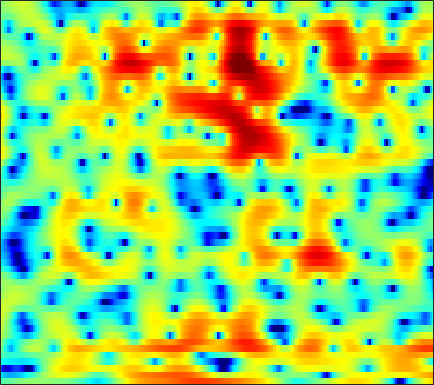

The file beside this chart, header and first rows:
-1.8301, -1.6897, -1.4748, -1.2409, -1.0587, -0.82928, -0.59823, -0.41332, -0.18242, 0.025685, 0.21578, 0.31913, 0.43969, 0.5269, 0.57997, 0.62496, 0.63962, 0.64136, 0.6169, 0.59157, 0.53233, 0.47868, 0.38596, 0.29847
-5.993, -6.619, -7.318, -7.78, -7.951, -7.949, -7.714, -7.44, -6.971, -6.426, -5.811, -5.304, -4.573, -3.792, -3.181, -2.356, -1.529, -0.9238, -0.1507, 0.572, 1.239, 1.697, 2.245, 2.729
-12.25, -14.42, -16.33, -15.73, -14.51, -13.07, -12.16, -11.87, -12.04, -12.95, -14.89, -17.51, -25.53, -26.51, -17.54, -11.73, -8.012, -5.887, -3.595, -1.742, -0.1986, 0.7887, 1.934, 2.906
-3.938, -4.329, -4.747, -5.051, -5.211, -5.387, -5.523, -5.609, -5.722, -5.809, -5.857, -5.848, -5.725, -5.425, -5.058, -4.39, -3.565, -2.876, -1.927, -0.9798, -0.07237, 0.5709, 1.378, 2.123
-1.474, -1.9, -2.418, -2.824, -3.05, -3.216, -3.234, -3.158, -2.966, -2.71, -2.414, -2.179, -1.862, -1.538, -1.305, -1.005, -0.7303, -0.5426, -0.3164, -0.1139, 0.07615, 0.2127, 0.4389, 0.7398
-0.1868, -1.627, -3.885, -6.279, -7.668, -7.747, -6.028, -4.503, -2.712, -1.274, -0.1543, 0.5272, 1.254, 1.802, 2.088, 2.319, 2.369, 2.272, 1.948, 1.33, 0.3398, -0.705, -2.583, -4.974
0.6937, -0.6304, -2.544, -4.388, -5.327, -5.602, -4.907, -4.141, -3.115, -2.238, -1.5, -1.009, -0.4264, 0.1155, 0.4815, 0.9117, 1.231, 1.363, 1.396, 1.218, 0.7963, 0.3354, -0.4449, -1.202
1.963, 1.253, 0.2579, -0.7637, -1.522, -2.498, -3.434, -4.176, -5.221, -6.323, -7.367, -7.955, -8.122, -7.386, -6.384, -4.814, -3.276, -2.253, -1.101, -0.1784, 0.552, 0.9848, 1.454, 1.853
2.477, 1.842, 0.8639, -0.268, -1.224, -2.65, -4.245, -5.576, -7.566, -9.903, -12.86, -15.53, -18.2, -15.43, -12.2, -8.583, -5.796, -4.091, -2.215, -0.7274, 0.4692, 1.201, 1.994, 2.602
2.677, 2.09, 1.086, -0.1953, -1.365, -3.213, -5.413, -7.267, -9.931, -12.24, -13.1, -12.54, -10.94, -9.034, -7.584, -5.673, -3.891, -2.692, -1.257, -0.03929, 0.9681, 1.594, 2.273, 2.775
3.147, 2.753, 2.002, 0.9796, 0.009989, -1.595, -3.603, -5.399, -8.163, -10.69, -11.14, -9.894, -7.64, -5.621, -4.343, -2.911, -1.72, -0.9689, -0.1422, 0.5284, 1.06, 1.38, 1.727, 1.977
2.995, 2.933, 2.696, 2.311, 1.933, 1.324, 0.6475, 0.1322, -0.4807, -0.9513, -1.212, -1.251, -1.166, -0.9907, -0.8342, -0.6511, -0.5582, -0.5588, -0.6634, -0.8801, -1.166, -1.389, -1.622, -1.718
2.194, 2.457, 2.68, 2.769, 2.768, 2.685, 2.531, 2.382, 2.163, 1.931, 1.694, 1.512, 1.246, 0.9443, 0.6717, 0.1993, -0.4515, -1.071, -2.151, -3.6, -5.532, -7.363, -10.27, -12.24
0.8961, 1.422, 1.955, 2.323, 2.501, 2.637, 2.674, 2.654, 2.564, 2.425, 2.239, 2.068, 1.793, 1.446, 1.114, 0.5607, -0.1459, -0.8155, -1.935, -3.375, -5.194, -6.807, -9.048, -10.42
0.2223, 0.7453, 1.254, 1.581, 1.718, 1.796, 1.785, 1.736, 1.637, 1.53, 1.418, 1.331, 1.221, 1.097, 0.9766, 0.7811, 0.5145, 0.2424, -0.2003, -0.743, -1.355, -1.82, -2.398, -2.868
0.7699, 0.9419, 1.009, 0.9106, 0.7513, 0.4377, 0.04013, -0.2828, -0.6783, -0.9739, -1.084, -1.033, -0.7957, -0.4158, -0.07051, 0.3805, 0.7684, 1.011, 1.24, 1.365, 1.381, 1.325, 1.153, 0.8658
0.4056, 0.1444, -0.3596, -1.051, -1.69, -2.726, -3.975, -5.057, -6.638, -8.233, -9.103, -8.738, -7.178, -5.172, -3.733, -2.056, -0.6883, 0.1671, 1.09, 1.809, 2.353, 2.649, 2.917, 3.038
-2.38, -2.918, -3.813, -4.968, -6.024, -7.663, -9.588, -11.24, -13.91, -17.46, -21.97, -20.65, -14.76, -10.3, -7.828, -5.318, -3.389, -2.215, -0.9581, 0.04242, 0.8778, 1.434, 2.121, 2.743
-5.503, -6.002, -7.027, -8.533, -10.02, -12.47, -15.4, -17.43, -18.63, -17.56, -15.47, -13.71, -11.32, -9.008, -7.486, -5.793, -4.443, -3.702, -3.041, -2.594, -2.183, -1.726, -0.7642, 0.5643
-7.169, -7.402, -8.355, -9.852, -11.32, -13.79, -16.87, -19.2, -19.78, -16.88, -13.57, -11.39, -8.962, -6.995, -5.831, -4.647, -3.999, -3.937, -4.522, -6.221, -9.932, -15.16, -12.08, -4.728
-7.589, -8.312, -9.695, -11.43, -12.84, -14.52, -15.42, -15.29, -14.27, -12.64, -10.75, -9.312, -7.526, -5.987, -5.034, -4.011, -3.342, -3.088, -3.049, -3.337, -3.682, -3.614, -2.628, -0.7534
-7.18, -8.422, -10.51, -13.47, -16.58, -23.61, -33.98, -22.84, -16.78, -13.27, -10.69, -9.15, -7.415, -5.957, -4.981, -3.861, -2.932, -2.315, -1.581, -0.9071, -0.2212, 0.3359, 1.168, 2.092
-5.249, -6.199, -7.619, -9.176, -10.31, -11.56, -12.13, -12.02, -11.27, -10.21, -9.008, -8.118, -6.984, -5.893, -5.088, -4.063, -3.075, -2.344, -1.409, -0.4876, 0.4128, 1.067, 1.918, 2.717
-2.914, -3.557, -4.469, -5.392, -6.081, -6.911, -7.597, -7.976, -8.303, -8.376, -8.261, -8.037, -7.539, -6.864, -6.274, -5.381, -4.353, -3.546, -2.432, -1.305, -0.1938, 0.6182, 1.635, 2.563
-0.9966, -1.493, -2.27, -3.178, -3.939, -5.062, -6.292, -7.27, -8.58, -9.768, -10.67, -11, -10.95, -10.44, -9.865, -8.871, -7.62, -6.558, -4.951, -3.302, -1.688, -0.558, 0.8199, 2.043
0.3327, -0.01129, -0.6717, -1.575, -2.44, -3.908, -5.83, -7.669, -10.89, -15.47, -21.31, -22.26, -18.82, -16.84, -16.44, -16.39, -15.29, -13.04, -9.477, -6.315, -3.722, -2.107, -0.2877, 1.223
0.9238, 0.91, 0.6981, 0.2052, -0.3866, -1.495, -3.021, -4.471, -6.821, -9.566, -12.06, -13.07, -13.37, -13.72, -14.57, -16.65, -16.77, -13.93, -9.614, -6.402, -4.074, -2.727, -1.281, -0.04455
0.08581, 0.8053, 1.419, 1.647, 1.598, 1.27, 0.6831, 0.1062, -0.7754, -1.703, -2.534, -3.081, -3.662, -4.086, -4.313, -4.426, -4.243, -3.914, -3.371, -2.92, -2.797, -3.007, -3.705, -4.536
-1.664, -0.5545, 0.4371, 1.025, 1.277, 1.408, 1.369, 1.262, 1.052, 0.819, 0.5778, 0.4099, 0.2168, 0.05706, -0.03858, -0.1396, -0.2566, -0.3576, -0.6332, -1.135, -2.023, -3.094, -5.35, -8.929
-1.835, -1.472, -1.095, -0.8482, -0.719, -0.5924, -0.4803, -0.39, -0.2641, -0.1245, 0.01334, 0.131, 0.2757, 0.3973, 0.4799, 0.5451, 0.5475, 0.4953, 0.3381, 0.06432, -0.329, -0.6767, -1.142, -1.442
-1.916, -2.273, -2.775, -3.244, -3.527, -3.714, -3.636, -3.412, -2.936, -2.364, -1.745, -1.296, -0.731, -0.2185, 0.1156, 0.493, 0.7959, 0.9563, 1.111, 1.183, 1.189, 1.172, 1.155, 1.173
-2.101, -3.254, -5.1, -7.253, -8.861, -10.24, -9.871, -8.758, -7.014, -5.395, -3.985, -3.063, -1.965, -1.001, -0.3665, 0.3712, 0.9817, 1.362, 1.755, 2.039, 2.23, 2.318, 2.384, 2.41
-0.9122, -2.52, -5.288, -9.117, -13.11, -19.39, -16.16, -12.69, -9.706, -7.637, -5.965, -4.818, -3.333, -1.95, -0.9869, 0.1496, 1.075, 1.646, 2.212, 2.585, 2.797, 2.861, 2.838, 2.74
2.371, 1.132, -0.7612, -2.774, -4.263, -5.988, -7.303, -8.091, -9.013, -9.747, -9.501, -8.26, -5.803, -3.34, -1.746, 0.02002, 1.329, 2.05, 2.685, 2.989, 2.976, 2.793, 2.367, 1.813
5.24, 4.247, 2.815, 1.254, 0.04001, -1.687, -3.607, -5.327, -8.338, -13.12, -17.66, -12.91, -7.125, -3.436, -1.409, 0.5475, 1.908, 2.57, 3.056, 3.084, 2.627, 1.941, 0.5342, -1.545
5.2, 4.256, 2.915, 1.527, 0.483, -0.8359, -2.056, -2.886, -3.795, -4.318, -4.247, -3.739, -2.589, -1.212, -0.2135, 0.9057, 1.749, 2.161, 2.404, 2.243, 1.67, 0.9087, -0.6564, -2.983
3.761, 2.57, 0.7962, -1.026, -2.276, -3.496, -4.04, -4.027, -3.685, -3.133, -2.459, -1.876, -1.076, -0.2507, 0.2943, 0.9488, 1.443, 1.709, 1.873, 1.831, 1.577, 1.262, 0.6749, 0.008332
2.918, 1.214, -1.71, -5.742, -9.902, -15.86, -12.1, -8.812, -5.939, -4.07, -2.715, -1.896, -0.9931, -0.2756, 0.1819, 0.6833, 1.053, 1.258, 1.442, 1.565, 1.609, 1.617, 1.633, 1.627
3.803, 2.307, -0.1149, -2.904, -5.033, -6.994, -7.048, -6.283, -5.135, -4.105, -3.217, -2.683, -2.023, -1.483, -1.125, -0.7869, -0.5869, -0.5402, -0.5067, -0.4586, -0.2528, 0.02117, 0.5478, 1.156
5.404, 4.334, 2.748, 1.092, -0.09925, -1.605, -2.893, -3.716, -4.698, -5.398, -5.635, -5.507, -4.898, -4.12, -3.658, -3.346, -3.485, -3.928, -4.951, -6.218, -6.605, -5.719, -3.641, -1.469
6.104, 5.15, 3.783, 2.295, 1.088, -0.6558, -2.677, -4.469, -7.541, -12.11, -18.13, -15.88, -10.51, -7.242, -5.779, -4.853, -4.862, -5.495, -7.505, -11.45, -16.09, -12.27, -6.564, -2.929
5.264, 4.313, 2.976, 1.58, 0.4986, -0.9748, -2.567, -3.878, -5.853, -7.804, -8.993, -8.716, -7.119, -5.294, -4.189, -3.183, -2.678, -2.605, -2.716, -2.945, -2.835, -2.407, -1.517, -0.4596
3.183, 2.018, 0.439, -1.034, -1.914, -2.751, -3.201, -3.381, -3.393, -3.268, -2.998, -2.533, -1.813, -1.035, -0.5167, 0.1547, 0.6545, 0.9182, 1.161, 1.326, 1.402, 1.418, 1.407, 1.294
-0.1673, -2.018, -4.959, -8.264, -10.32, -10.12, -7.741, -5.961, -3.999, -2.49, -1.211, -0.3912, 0.5759, 1.392, 1.942, 2.544, 3.01, 3.276, 3.484, 3.567, 3.474, 3.271, 2.803, 2.004
-3.652, -5.513, -8.623, -12.4, -14.76, -13.8, -10.25, -7.862, -5.279, -3.239, -1.577, -0.6069, 0.4903, 1.392, 1.982, 2.587, 3.065, 3.332, 3.564, 3.625, 3.543, 3.365, 2.91, 2.187
-6.144, -7.599, -9.348, -10.41, -10.58, -9.839, -8.3, -6.939, -5.16, -3.527, -2.173, -1.33, -0.3737, 0.4151, 0.8705, 1.405, 1.843, 2.12, 2.437, 2.649, 2.752, 2.749, 2.634, 2.396
-7.647, -9.959, -14.67, -21.03, -17.94, -11.98, -8.31, -6.316, -4.391, -2.971, -1.996, -1.456, -0.9765, -0.6863, -0.5344, -0.2777, 0.05249, 0.3725, 0.8501, 1.358, 1.773, 2.009, 2.259, 2.421
-3.88, -5.018, -6.712, -7.626, -7.23, -5.614, -3.788, -2.69, -1.583, -0.9633, -0.792, -0.9279, -1.55, -2.592, -3.416, -4.286, -4.104, -3.301, -1.914, -0.6497, 0.3011, 0.7976, 1.215, 1.493
1.13, 0.9716, 0.7901, 0.6857, 0.7098, 0.9035, 1.165, 1.296, 1.34, 1.086, 0.4703, -0.343, -2.06, -4.811, -8.051, -17.26, -16.54, -9.522, -5.066, -2.732, -1.663, -1.413, -1.779, -2.726
2.562, 2.611, 2.596, 2.515, 2.441, 2.32, 2.106, 1.91, 1.515, 0.9623, 0.2154, -0.4992, -1.604, -2.935, -3.902, -4.773, -4.808, -4.35, -3.524, -2.852, -2.704, -3.06, -4.376, -7.151
2.003, 2.012, 1.927, 1.789, 1.641, 1.36, 0.994, 0.6624, 0.113, -0.5259, -1.253, -1.758, -2.377, -2.84, -3.046, -3.112, -2.929, -2.66, -2.267, -1.979, -1.816, -1.866, -2.08, -2.315
1.112, 0.9796, 0.7609, 0.5094, 0.2942, -0.03083, -0.4102, -0.8131, -1.497, -2.419, -3.521, -4.443, -5.418, -5.64, -5.264, -4.292, -3.164, -2.354, -1.427, -0.7192, -0.221, 0.05078, 0.3085, 0.5296
0.1827, -0.3227, -1.029, -1.591, -1.778, -1.732, -1.625, -1.679, -2.123, -3.211, -5.249, -7.798, -14.16, -20.27, -11.75, -6.09, -2.868, -1.27, 0.2207, 1.213, 1.795, 2.06, 2.213, 2.204
-1.017, -2.663, -6.026, -9.995, -9.633, -5.816, -3.004, -1.686, -0.8207, -0.7502, -1.375, -2.066, -3.069, -3.089, -2.268, -0.5971, 0.9947, 1.952, 2.888, 3.417, 3.59, 3.48, 3.051, 2.304
-1.326, -2.593, -4.772, -6.618, -6.424, -4.315, -2.061, -0.7713, 0.4311, 1.15, 1.544, 1.683, 1.844, 2.031, 2.245, 2.592, 2.908, 3.082, 3.151, 2.983, 2.553, 2.014, 0.978, -0.4997
-0.5403, -0.7318, -0.9561, -1, -0.839, -0.3765, 0.2552, 0.7545, 1.361, 1.841, 2.192, 2.353, 2.501, 2.543, 2.521, 2.409, 2.2, 1.957, 1.485, 0.8438, -0.0004657, -0.7518, -1.93, -3.3
0.06348, 0.2473, 0.4766, 0.7354, 0.955, 1.281, 1.63, 1.891, 2.202, 2.447, 2.59, 2.643, 2.594, 2.437, 2.23, 1.832, 1.288, 0.7673, -0.07296, -1.09, -2.286, -3.276, -4.659, -5.998
0.2575, 0.5773, 0.9729, 1.353, 1.633, 2.001, 2.345, 2.57, 2.808, 2.958, 2.996, 2.95, 2.761, 2.433, 2.089, 1.492, 0.7132, 0.006482, -1.123, -2.518, -4.223, -5.752, -8.17, -10.92
